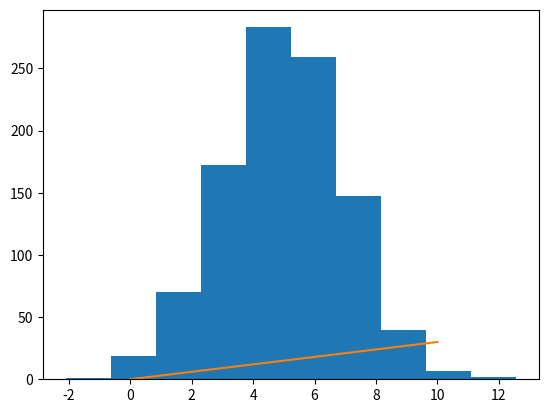

Reproduce this figure in Python.
# squareroot.py
# This program  displays a histogram of a normal distribution of a 1000 values with a mean of 5 and standard deviation of 2, 
# and a plot of the function h(x)=x3 in the range [0, 10], on the one set of axes.
# Author: Damien Farrell

import numpy as np
import matplotlib.pyplot as plt

hist_data = np.random.normal(size=1000, loc=5, scale=2)

plt.hist(hist_data)
plt.show()

xpoints = np.arange(0, 11)
ypoints = xpoints * 3

plt.plot(xpoints, ypoints)
plt.show()

# https://numpy.org/doc/stable/reference/random/generated/numpy.random.normal.html
# https://numpy.org/doc/stable/reference/generated/numpy.arange.html
# https://towardsdatascience.com/making-matplotlib-beautiful-by-default-d0d41e3534fd